Run: headless pygame with SDL's dummy video driver; simulated clock (each Clock.tick advances the game by its frame time, no real sleeping); random seed 0; keys injected as events and as key.get_pressed() state; no mouse input.
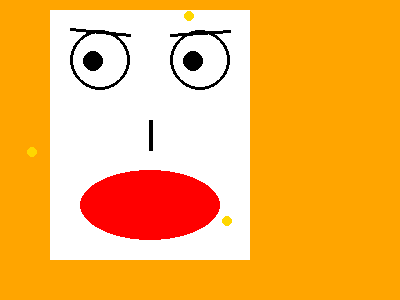
Frame 1 of 4 · flips 1–60 · no input
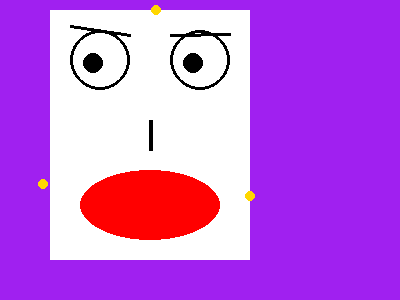
Frame 2 of 4 · flips 61–180 · tapped SPACE, RETURN · held RIGHT (→), D
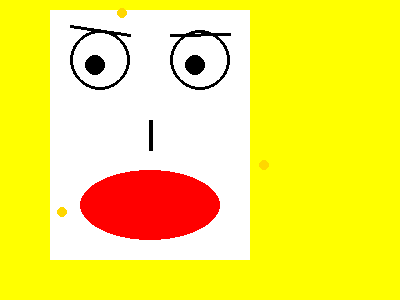
Frame 3 of 4 · flips 181–300 · held DOWN (↓), S
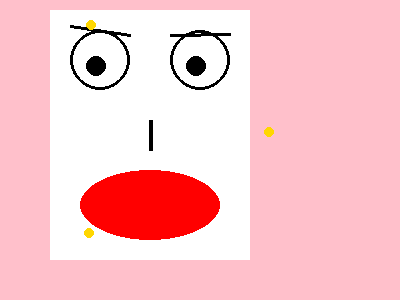
Frame 4 of 4 · flips 301–420 · held LEFT (←), A, UP (↑), W

The pygame program that drew these frames:

import pygame, sys
from pygame.locals import QUIT
import math

pygame.init()

fenetre = pygame.display.set_mode((400, 300))
pygame.display.set_caption("Visage arc-en-ciel! ")

FPS = 60
horloge = pygame.time.Clock()

# Compteur de frames (augmente de 1 à chaque image)
temps = 0

# 7 couleurs pour l'arc-en-ciel
couleurs = ["red", "orange", "yellow", "green", "blue", "purple", "pink"]


def dessiner():
    global temps
    
    # Fond qui change de couleur toutes les 30 frames (0.5 sec)
    # temps // 30 → change de valeur toutes les 30 frames (0→0→...→0→1→1→...→1→2...)
    # % 7 → fait boucler entre 0 et 6 (les 7 couleurs)
    couleur_actuelle = couleurs[(temps // 30) % 7]
    fenetre.fill(couleur_actuelle)

    # Visage (rectangle blanc fixe)
    pygame.draw.rect(fenetre, "white", (50, 10, 200, 250))

    # Yeux qui clignent toutes les 2 secondes (120 frames)
    # temps % 120 → donne 0,1,2...119, puis recommence à 0
    # < 5 → ferme les yeux pendant les 5 premières frames (clignement rapide)
    if temps % 120 < 5:
        # Yeux fermés (lignes horizontales)
        pygame.draw.line(fenetre, "black", (185, 60), (215, 60), 3)
        pygame.draw.line(fenetre, "black", (85, 60), (115, 60), 3)
    else:
        # Yeux ouverts (cercles)
        pygame.draw.circle(fenetre, "black", (200, 60), 30, 3)
        pygame.draw.circle(fenetre, "black", (100, 60), 30, 3)
        
        # Pupilles qui tournent en cercle (rayon 8 pixels)
        # temps * 0.05 → angle qui augmente lentement (1 tour complet en ~2 sec)
        # cos → position gauche/droite (-8 à +8)
        # sin → position haut/bas (-8 à +8)
        pupille_x = int(8 * math.cos(temps * 0.05))
        pupille_y = int(8 * math.sin(temps * 0.05))
        
        pygame.draw.circle(fenetre, "black", (200 + pupille_x, 60 + pupille_y), 10)
        pygame.draw.circle(fenetre, "black", (100 + pupille_x, 60 + pupille_y), 10)

    # Nez (ligne verticale fixe)
    pygame.draw.line(fenetre, "black", (150, 120), (150, 150), 4)

    # Bouche qui alterne toutes les secondes (60 frames)
    # temps // 60 → change toutes les 60 frames (1 seconde)
    # % 2 → alterne entre 0 et 1 (pair/impair)
    if (temps // 60) % 2 == 0:
        # Expression 1: Sourire
        pygame.draw.ellipse(fenetre, "red", (80, 170, 140, 70))
    else:
        # Expression 2: Surprise (bouche en O)
        pygame.draw.ellipse(fenetre, "red", (120, 180, 60, 50))

    # Sourcils qui montent et descendent (oscillation)
    # sin fait des vagues entre -1 et +1
    # * 5 → amplitude de 5 pixels (-5 à +5)
    sourcil = int(5 * math.sin(temps * 0.1))
    pygame.draw.line(fenetre, "black", (70, 30 + sourcil), (130, 35), 3)
    pygame.draw.line(fenetre, "black", (170, 35), (230, 30 - sourcil), 3)

    # 3 étoiles qui tournent autour du visage (rayon 120 pixels)
    for i in range(3):
        # i * 2.1 → espace les 3 étoiles régulièrement (120° entre chaque)
        angle = temps * 0.05 + i * 2.1
        
        # Position sur le cercle (centre 150, 130)
        x = int(150 + 120 * math.cos(angle))
        y = int(130 + 120 * math.sin(angle))
        
        pygame.draw.circle(fenetre, "gold", (x, y), 5)

    pygame.display.update()


# Boucle principale
while True:
    # quit pygame et le programme lorsquque l'event QUIT est reçu cad clique sur la croix 
    for event in pygame.event.get():
        if event.type == QUIT:
            pygame.quit()
            sys.exit()

    dessiner()
    
    # Augmente le compteur de 1 à chaque frame
    temps += 1
    
    # Régule à 60 images/seconde
    horloge.tick(FPS)
